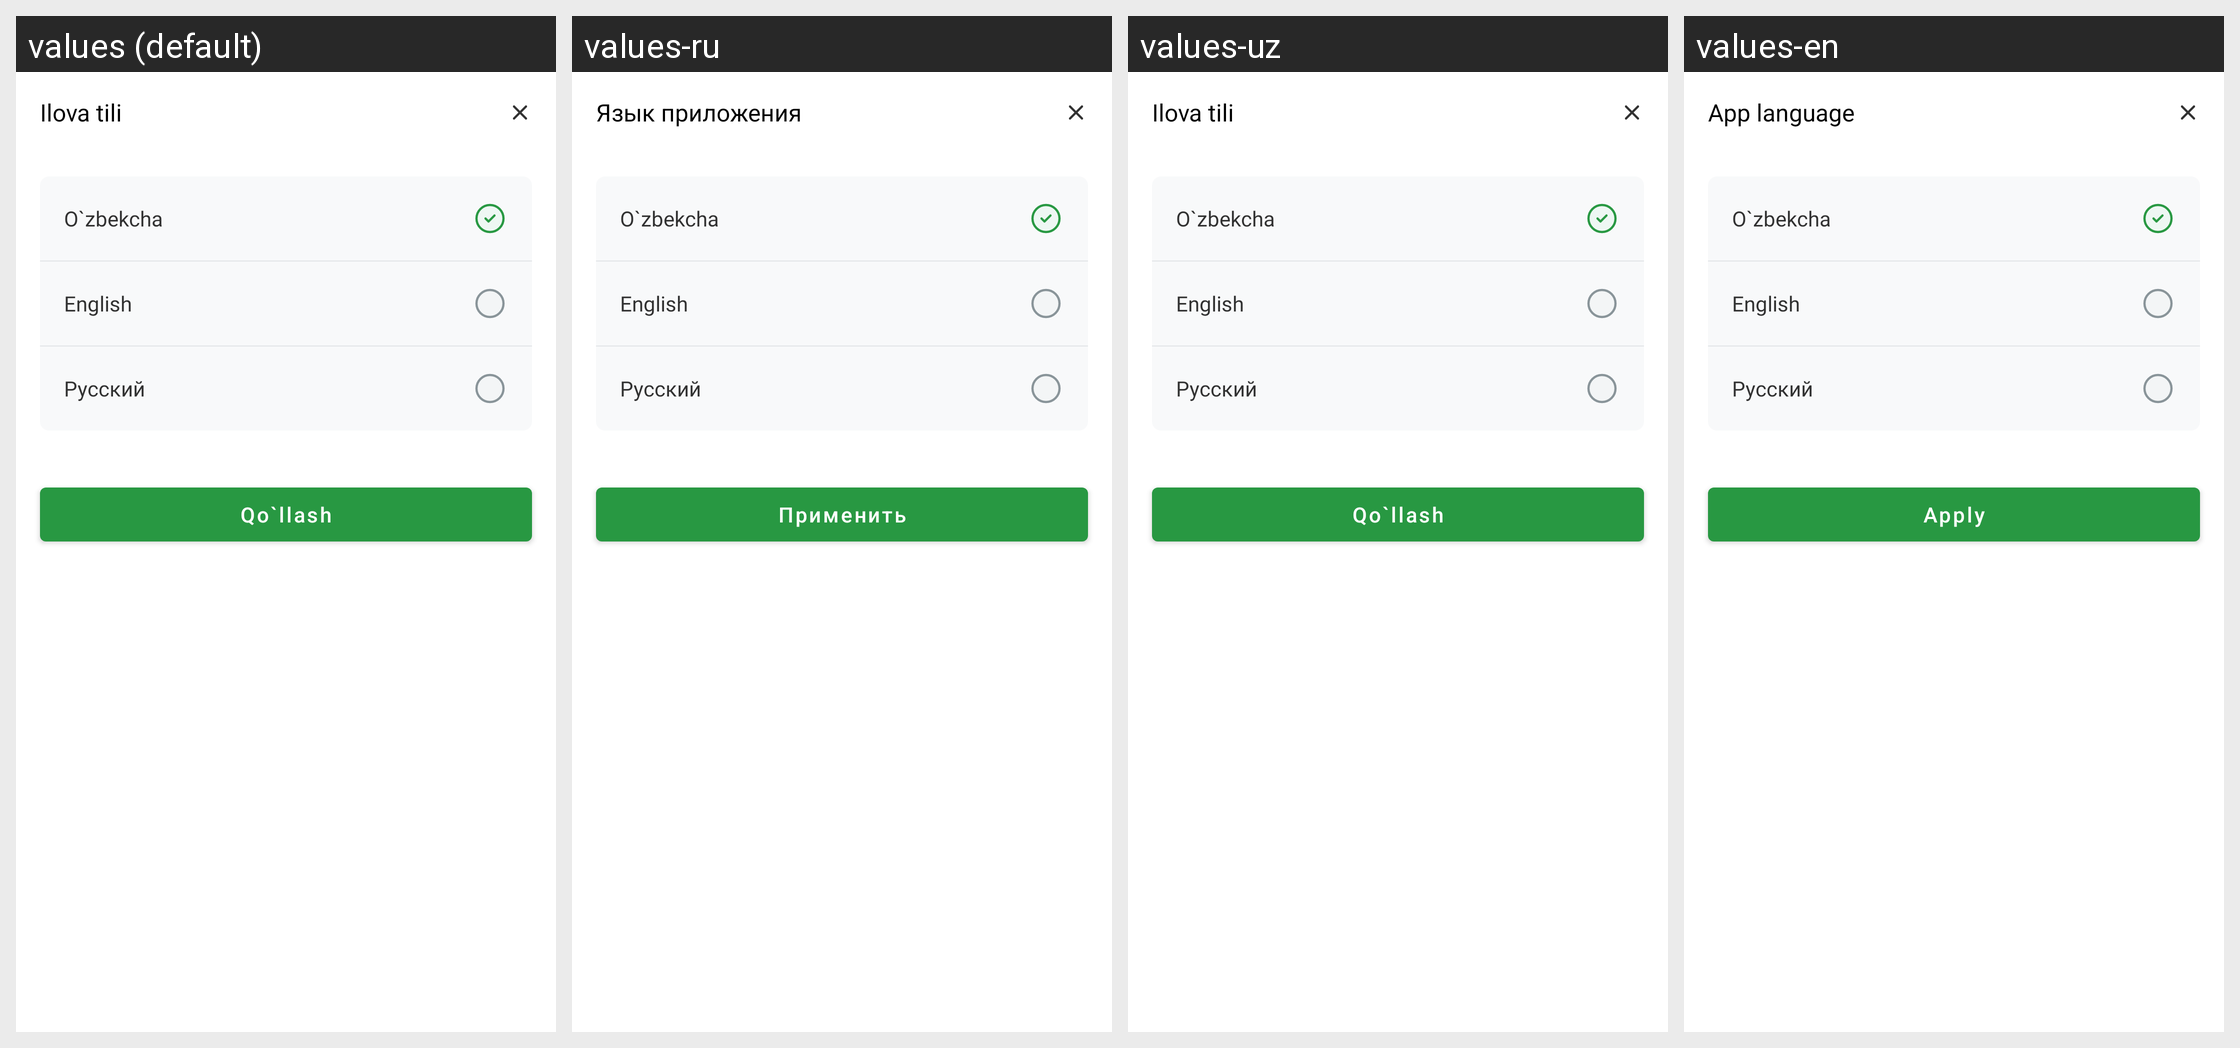

Locale-by-locale string values for the Android screen shown in this grid:
Android screen res/layout/dialog_change_language.xml rendered under 4 locales, left to right: values (default), values-ru, values-uz, values-en. Device: Nexus 5 (rendered at 1080×1920; each locale shown at half size, 540×960, under a caption strip naming it); theme Theme.UZBExchangeRate.
Strings drawn on this screen, with the default value and each locale's value (text and hints the layout hard-codes, and strings that could not be matched under every locale, appear in the picture but are not listed):

str_appLanguage
  values: Ilova tili
  values-ru: Язык приложения
  values-uz: Ilova tili
  values-en: App language

str_o_zbekcha
  values: O`zbekcha
  values-ru: O`zbekcha
  values-uz: O`zbekcha
  values-en: O`zbekcha

str_english
  values: English
  values-ru: English
  values-uz: English
  values-en: English

str_russian
  values: Русский
  values-ru: Русский
  values-uz: Русский
  values-en: Русский

str_apply_for
  values: Qo`llash
  values-ru: Применить
  values-uz: Qo`llash
  values-en: Apply
